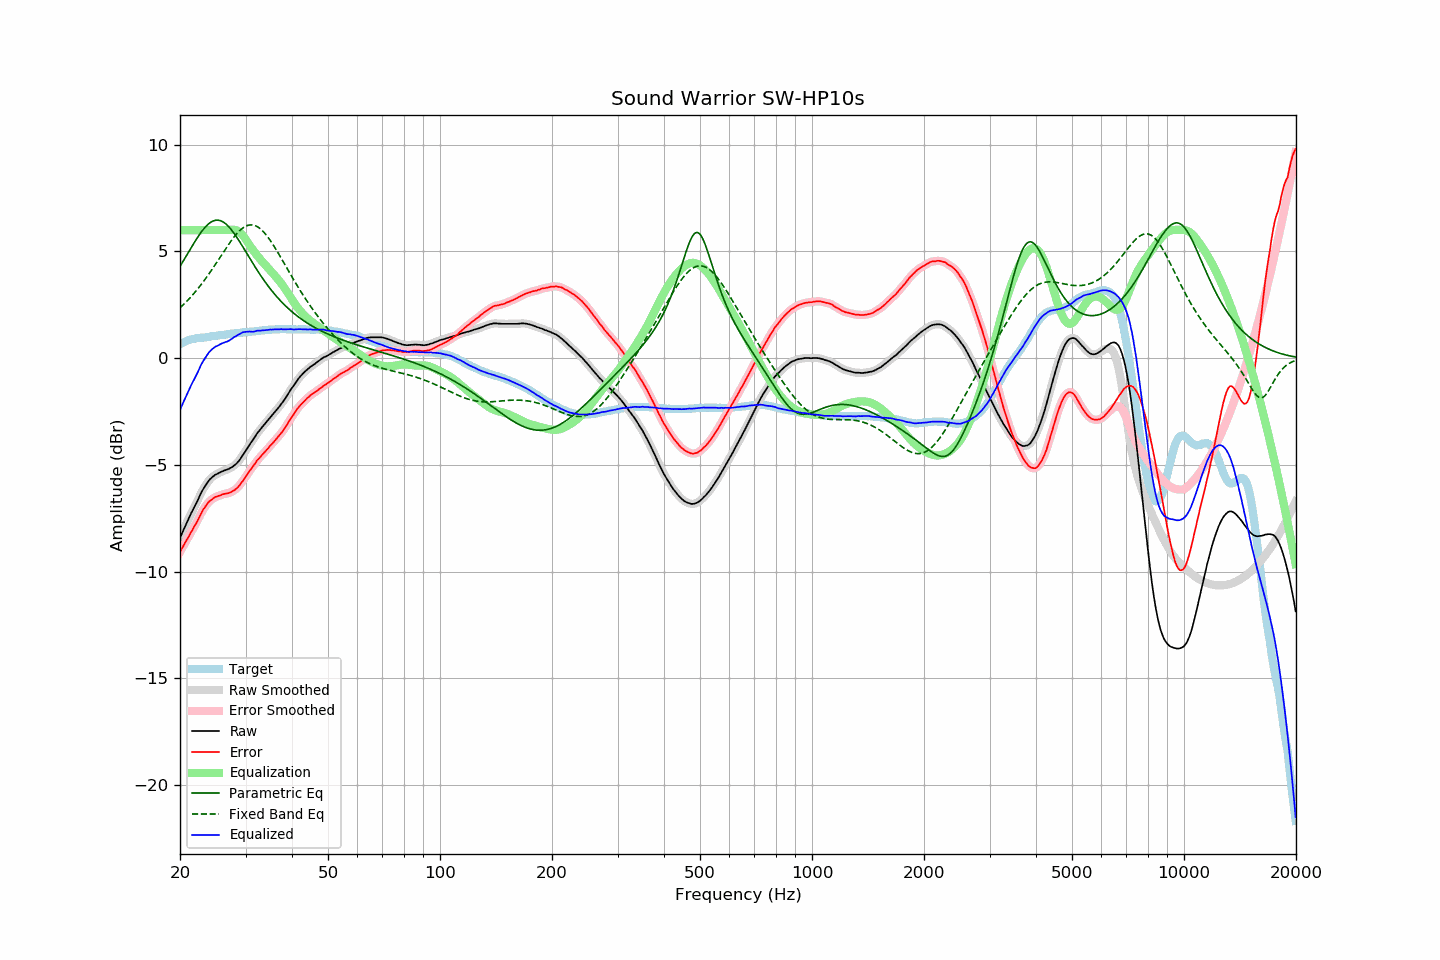

The file beside this chart, header and first rows:
frequency, raw, error, smoothed, error_smoothed, equalization, parametric_eq, fixed_band_eq, equalized_raw, equalized_smoothed, target
20.00, -8.43, -9.08, -8.43, -9.08, 6.00, 4.30, 2.36, -2.43, -2.43, 0.65
20.20, -8.25, -8.94, -8.25, -8.95, 6.00, 4.42, 2.43, -2.25, -2.25, 0.69
20.40, -8.08, -8.81, -8.08, -8.81, 6.00, 4.55, 2.50, -2.08, -2.08, 0.73
20.61, -7.91, -8.68, -7.91, -8.68, 6.00, 4.67, 2.58, -1.91, -1.91, 0.76
20.81, -7.74, -8.54, -7.74, -8.55, 6.00, 4.80, 2.65, -1.74, -1.74, 0.80
21.02, -7.58, -8.42, -7.58, -8.41, 6.00, 4.93, 2.73, -1.58, -1.58, 0.84
21.23, -7.42, -8.28, -7.42, -8.28, 6.00, 5.06, 2.81, -1.42, -1.42, 0.86
21.44, -7.26, -8.14, -7.26, -8.14, 6.00, 5.18, 2.89, -1.26, -1.26, 0.88
21.66, -7.11, -8.01, -7.11, -8.01, 6.00, 5.31, 2.98, -1.11, -1.11, 0.90
21.87, -6.96, -7.87, -6.96, -7.88, 6.00, 5.43, 3.06, -0.96, -0.96, 0.91
22.09, -6.82, -7.75, -6.82, -7.75, 6.00, 5.55, 3.15, -0.82, -0.82, 0.93
22.31, -6.67, -7.61, -6.66, -7.60, 6.00, 5.67, 3.24, -0.67, -0.66, 0.94
22.54, -6.50, -7.45, -6.50, -7.45, 6.00, 5.78, 3.34, -0.50, -0.50, 0.95
22.76, -6.33, -7.29, -6.34, -7.30, 6.00, 5.89, 3.43, -0.33, -0.34, 0.96
22.99, -6.19, -7.15, -6.20, -7.16, 6.00, 5.99, 3.53, -0.19, -0.20, 0.96
23.22, -6.07, -7.04, -6.07, -7.04, 6.00, 6.08, 3.63, -0.07, -0.07, 0.97
23.45, -5.95, -6.93, -5.95, -6.93, 6.00, 6.17, 3.74, 0.05, 0.05, 0.98
23.69, -5.84, -6.83, -5.84, -6.83, 6.00, 6.24, 3.84, 0.16, 0.16, 0.99
23.92, -5.73, -6.73, -5.74, -6.74, 6.00, 6.31, 3.95, 0.27, 0.26, 1.00
24.16, -5.65, -6.67, -5.65, -6.67, 6.00, 6.36, 4.06, 0.35, 0.35, 1.02
24.40, -5.58, -6.62, -5.58, -6.61, 6.00, 6.41, 4.17, 0.42, 0.42, 1.04
24.65, -5.52, -6.56, -5.52, -6.56, 6.00, 6.44, 4.28, 0.48, 0.48, 1.04
24.89, -5.46, -6.51, -5.47, -6.51, 6.00, 6.46, 4.39, 0.54, 0.53, 1.04
25.14, -5.43, -6.49, -5.43, -6.48, 6.00, 6.47, 4.51, 0.57, 0.57, 1.05
25.39, -5.39, -6.46, -5.39, -6.45, 6.00, 6.46, 4.62, 0.61, 0.61, 1.06
25.65, -5.35, -6.43, -5.35, -6.43, 6.00, 6.45, 4.74, 0.65, 0.65, 1.08
25.91, -5.31, -6.40, -5.31, -6.40, 6.00, 6.42, 4.86, 0.69, 0.69, 1.08
26.16, -5.28, -6.37, -5.28, -6.37, 6.00, 6.37, 4.97, 0.72, 0.72, 1.09
26.43, -5.25, -6.35, -5.25, -6.36, 6.00, 6.32, 5.08, 0.75, 0.75, 1.10
26.69, -5.23, -6.34, -5.23, -6.34, 6.00, 6.26, 5.20, 0.77, 0.77, 1.11
26.96, -5.20, -6.33, -5.20, -6.33, 6.00, 6.19, 5.31, 0.80, 0.80, 1.13
27.23, -5.16, -6.30, -5.16, -6.30, 6.01, 6.10, 5.42, 0.85, 0.85, 1.14
27.50, -5.12, -6.27, -5.12, -6.27, 6.02, 6.01, 5.52, 0.90, 0.90, 1.15
27.77, -5.07, -6.22, -5.07, -6.23, 6.02, 5.92, 5.62, 0.95, 0.95, 1.15
28.05, -5.01, -6.18, -5.01, -6.18, 6.01, 5.81, 5.72, 1.00, 1.00, 1.17
28.33, -4.95, -6.12, -4.95, -6.12, 5.99, 5.70, 5.81, 1.04, 1.04, 1.17
28.62, -4.87, -6.05, -4.87, -6.05, 5.96, 5.59, 5.89, 1.09, 1.09, 1.18
28.90, -4.78, -5.97, -4.78, -5.96, 5.91, 5.47, 5.97, 1.13, 1.13, 1.18
29.19, -4.67, -5.86, -4.67, -5.86, 5.84, 5.35, 6.04, 1.17, 1.17, 1.18
29.48, -4.55, -5.76, -4.56, -5.76, 5.76, 5.23, 6.10, 1.21, 1.20, 1.21
29.78, -4.44, -5.65, -4.44, -5.65, 5.67, 5.11, 6.15, 1.22, 1.23, 1.21
30.08, -4.32, -5.54, -4.32, -5.54, 5.56, 4.98, 6.19, 1.24, 1.24, 1.22
30.38, -4.20, -5.42, -4.20, -5.43, 5.45, 4.86, 6.22, 1.24, 1.24, 1.22
30.68, -4.08, -5.32, -4.09, -5.32, 5.33, 4.73, 6.24, 1.25, 1.24, 1.24
30.99, -3.97, -5.21, -3.98, -5.22, 5.22, 4.61, 6.25, 1.24, 1.24, 1.24
31.30, -3.87, -5.12, -3.87, -5.12, 5.11, 4.48, 6.24, 1.24, 1.24, 1.25
31.61, -3.76, -5.02, -3.76, -5.01, 5.01, 4.36, 6.23, 1.24, 1.25, 1.26
31.93, -3.64, -4.91, -3.64, -4.90, 4.91, 4.24, 6.20, 1.26, 1.26, 1.26
32.24, -3.52, -4.78, -3.53, -4.80, 4.81, 4.12, 6.17, 1.29, 1.28, 1.26
32.57, -3.43, -4.71, -3.43, -4.71, 4.72, 4.01, 6.12, 1.29, 1.29, 1.28
32.89, -3.34, -4.63, -3.33, -4.62, 4.63, 3.89, 6.06, 1.29, 1.29, 1.29
33.22, -3.24, -4.54, -3.24, -4.54, 4.54, 3.78, 5.99, 1.30, 1.30, 1.30
33.55, -3.15, -4.46, -3.15, -4.46, 4.45, 3.67, 5.92, 1.30, 1.30, 1.31
33.89, -3.06, -4.38, -3.06, -4.38, 4.37, 3.57, 5.83, 1.31, 1.31, 1.31
34.23, -2.97, -4.30, -2.97, -4.29, 4.29, 3.46, 5.74, 1.32, 1.32, 1.32
34.57, -2.88, -4.21, -2.88, -4.21, 4.21, 3.36, 5.64, 1.33, 1.33, 1.33
34.92, -2.78, -4.11, -2.79, -4.12, 4.12, 3.26, 5.53, 1.34, 1.33, 1.33
35.27, -2.70, -4.04, -2.70, -4.04, 4.04, 3.17, 5.42, 1.34, 1.34, 1.34
35.62, -2.61, -3.96, -2.61, -3.95, 3.96, 3.08, 5.31, 1.34, 1.34, 1.35
35.97, -2.52, -3.86, -2.52, -3.87, 3.87, 2.99, 5.19, 1.35, 1.35, 1.34
... 635 more rows
